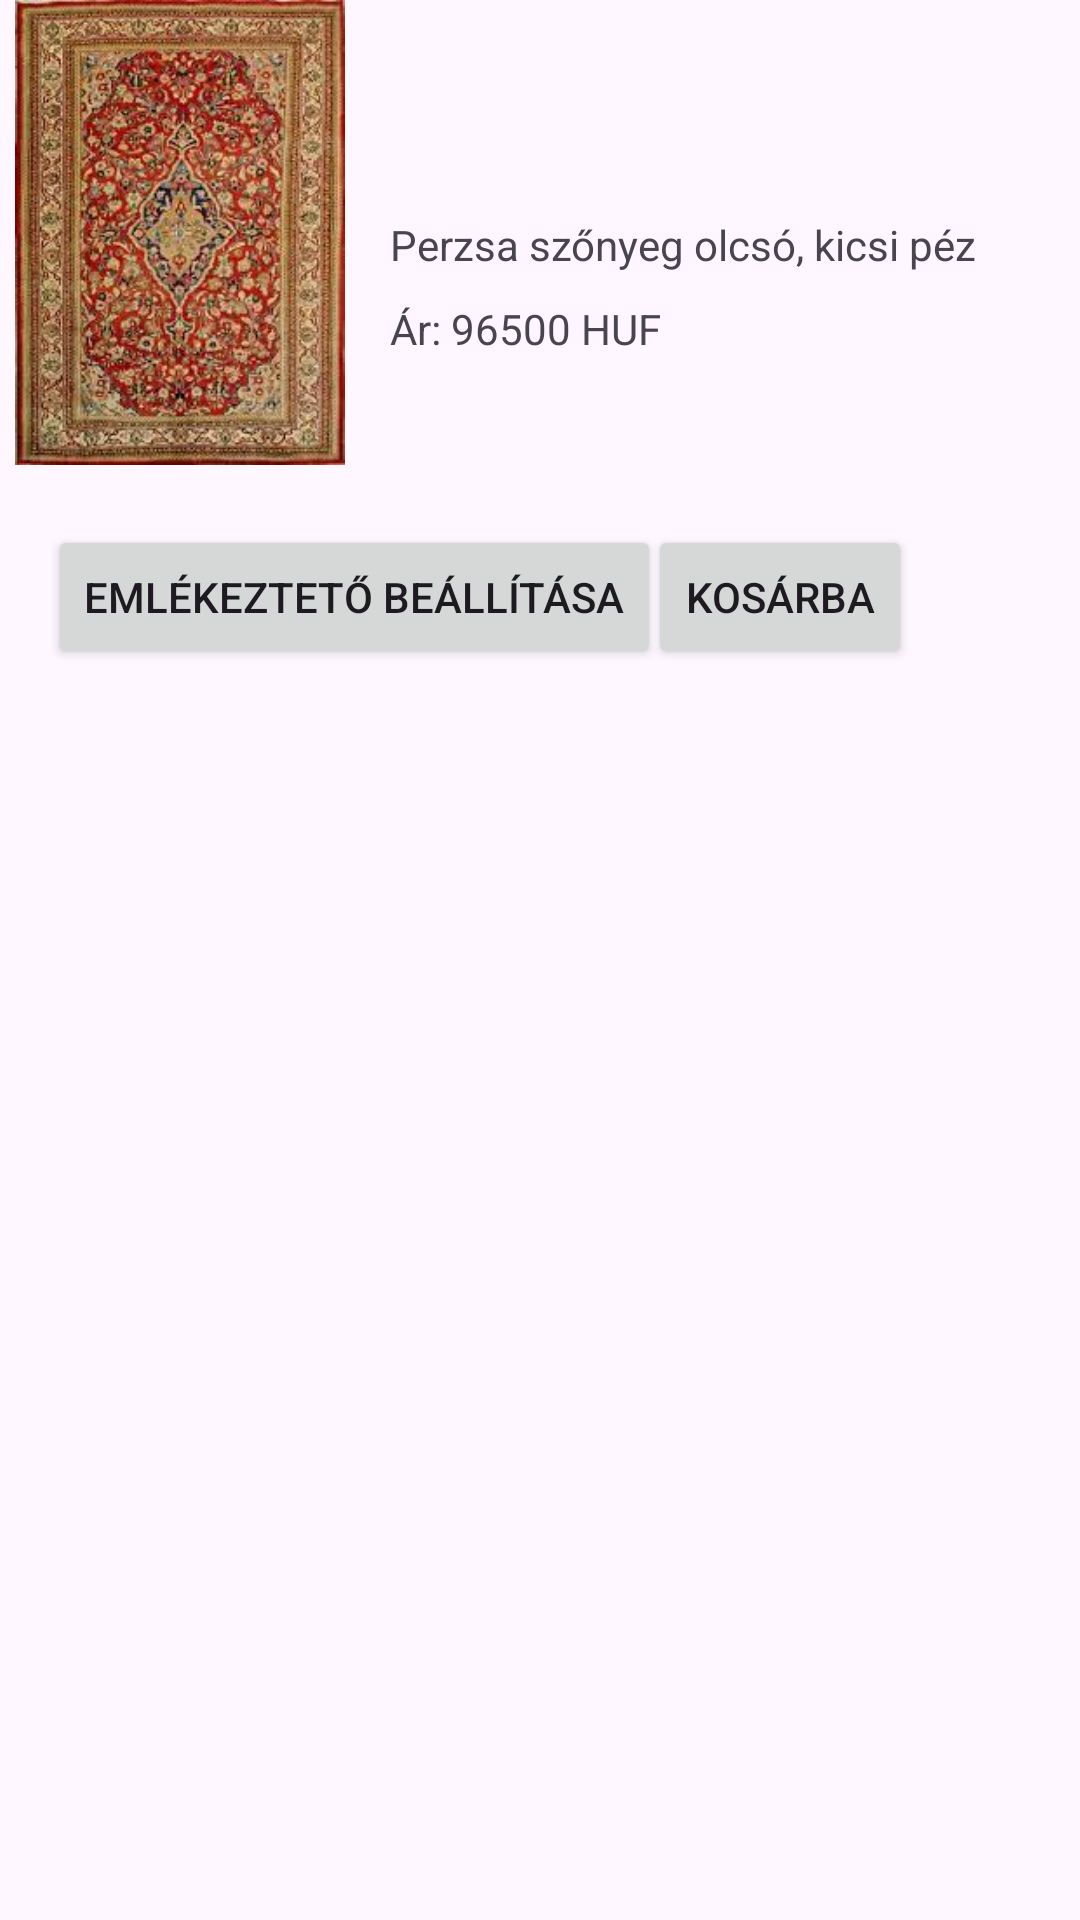

Produce the Android XML layout that renders to this screen, including the resource entries it uses.
<!-- AndroidManifest.xml: application theme Theme.CarpetProject -->
<!-- res/layout/activity_shop_list.xml -->
<?xml version="1.0" encoding="utf-8"?>
<ScrollView xmlns:android="http://schemas.android.com/apk/res/android"
    xmlns:app="http://schemas.android.com/apk/res-auto"
    xmlns:tools="http://schemas.android.com/tools"
    android:layout_width="match_parent"
    android:layout_height="match_parent">

    <androidx.constraintlayout.widget.ConstraintLayout
        android:layout_width="match_parent"
        android:layout_height="wrap_content"
        tools:context=".ShopListActivity">

        <ImageView
            android:id="@+id/carpet"
            android:layout_width="120dp"
            android:layout_height="155dp"
            android:layout_marginStart="0dp"
            android:layout_marginTop="0dp"
            android:contentDescription="@string/carpet"
            app:layout_constraintLeft_toLeftOf="parent"
            app:layout_constraintStart_toStartOf="parent"
            app:layout_constraintTop_toTopOf="parent"
            app:srcCompat="@drawable/images" />

        <TextView
            android:layout_width="wrap_content"
            android:layout_height="wrap_content"
            android:layout_marginStart="10dp"
            android:layout_marginTop="72dp"
            android:text="@string/product_description"
            app:layout_constraintLeft_toRightOf="@id/carpet"
            app:layout_constraintTop_toTopOf="@id/carpet" />

        <TextView
            android:layout_width="wrap_content"
            android:layout_height="wrap_content"
            android:layout_marginStart="10dp"
            android:layout_marginTop="100dp"
            android:text="@string/carpet_price"
            app:layout_constraintLeft_toRightOf="@id/carpet"
            app:layout_constraintTop_toTopOf="@id/carpet" />

        <Button
            android:id="@+id/notification_button"
            android:layout_width="wrap_content"
            android:layout_height="wrap_content"
            android:layout_marginStart="16dp"
            android:layout_marginTop="20dp"
            android:text="@string/notify"
            app:layout_constraintStart_toStartOf="parent"
            app:layout_constraintTop_toBottomOf="@+id/carpet" />

        <Button
            android:id="@+id/to_cart"
            android:layout_width="wrap_content"
            android:layout_height="wrap_content"
            android:layout_marginStart="200dp"
            android:layout_marginTop="20dp"
            android:text="@string/to_cart"
            app:layout_constraintStart_toStartOf="@id/notification_button"
            app:layout_constraintTop_toBottomOf="@+id/carpet" />



    </androidx.constraintlayout.widget.ConstraintLayout>
</ScrollView>
<!-- resources referenced by this layout -->
<resources>
  <!-- drawable images: jpg bitmap (drawable, 18244 bytes) -->
  <string name="carpet">carpet</string>
  <string name="carpet_price">Ár: 96500 HUF</string>
  <string name="notify">Emlékeztető beállítása</string>
  <string name="product_description">Perzsa szőnyeg olcsó, kicsi péz</string>
  <string name="to_cart">Kosárba</string>
  <style name="Theme.CarpetProject" parent="Base.Theme.CarpetProject" />
  <style name="Base.Theme.CarpetProject" parent="Theme.Material3.DayNight.NoActionBar">
          
          
      </style>
</resources>
